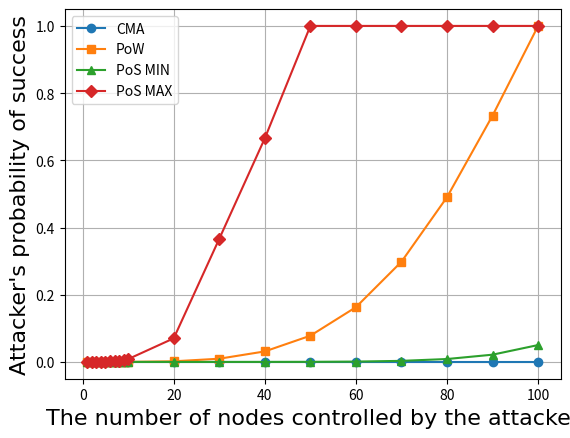

Write Python code to recreate this figure.
# -*- coding: UTF-8 -*-
import matplotlib.pyplot as plt
import matplotlib.font_manager as font_manager

x = [1, 2, 3, 4, 5, 6, 7, 8, 9, 10, 20, 30, 40, 50, 60, 70, 80, 90, 100]
cma = [0, 0, 0, 0, 0, 0, 0, 0, 0, 0, 0, 0, 0, 0, 0, 0, 0, 0, 0]
pow = [1.03E-08, 1.66E-07, 8.43E-07, 2.68E-06, 6.58E-06, 1.37E-05, 2.55E-05, 4.38E-05, 7.05E-05, 0.000108016, 0.00181433, 0.009576559, 0.031279531, 0.078030536, 0.162926427, 0.298223016, 0.49040418, 0.733187347, 1]
pos_min = [3.21965E-15, 9.62933E-14, 9.79624E-13, 6.45117E-12, 2.99762E-11, 1.11745E-10, 3.49847E-10, 8.8759E-10, 1.91185E-09, 3.69685E-09, 2.92282E-07, 5.62657E-06, 4.88804E-05, 0.000253014, 0.000991001, 0.003161242, 0.008631286, 0.021550136, 0.050222613]
pos_max = [3.30E-06, 4.08E-05, 9.71E-05, 0.000314103, 0.000747974, 0.001341219, 0.002435356, 0.003398903, 0.005749947, 0.008445262, 0.070242013, 0.366562859, 0.665590273, 1, 1, 1, 1, 1, 1]

fig, axes = plt.subplots()

# legendFont = font_manager.FontProperties(family='Times New Roman', weight='bold', style='normal', size=20)
# xylabelFont = font_manager.FontProperties(family='Times New Roman', weight='bold', style='normal', size=22)
# legendFont = font_manager.FontProperties(family='Times New Roman', style='normal')
xylabelFont = font_manager.FontProperties(family='Times New Roman', size=16)
csXYLabelFont = {'fontproperties': xylabelFont}
# axesFont = font_manager.FontProperties(family='Times New Roman', size=20)
# axesFont = font_manager.FontProperties(family='Times New Roman')
# csAxesFont = {'fontproperties': axesFont}

axes.plot(x, cma, marker="o", label="CMA")
axes.plot(x, pow, marker="s", label="PoW")
axes.plot(x, pos_min, marker="^", label=r"PoS MIN")
axes.plot(x, pos_max, marker="D", label=r"PoS MAX")
# width = 3  # the width of the bars
# axes.bar([p + width for p in x], height=cma, width=width, label="CMA")
# axes.bar([p - width for p in x], height=pow, width=width, label="PoW")
# axes.bar(x, height=pos, width=width, label="PoS")

axes.set_xlabel("The number of nodes controlled by the attacker", **csXYLabelFont)
axes.set_ylabel("Attacker's probability of success", **csXYLabelFont)

# plt.xticks(**csAxesFont)
# plt.yticks(**csAxesFont)
# plt.legend(prop=legendFont, loc='upper left')
plt.legend()
plt.grid()
plt.show()
